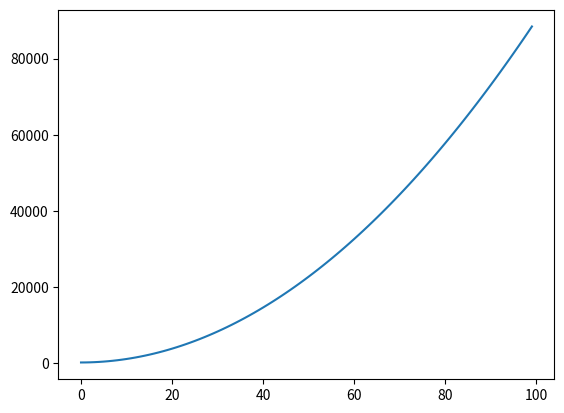

Here is the Python script that generated this plot:
#!/usr/bin/env python3
# -*- coding: utf-8 -*-
"""
Created on Sat Mar 30 16:19:11 2019

[redacted]
"""

import matplotlib.pyplot as p

# 再画一幅图，画 y = (3*x) ** 2 + 2 * x + 65
# 画一百个点，你需要用for loop
# 取一百个点你可以用for i in range(100)
# for i in range(100):
#    print(i)
# 程序会输出0到100，一百个数字
new_x = []
new_y = []
for i in range(100):
    x = i
    y = (3*x) ** 2 + 2 * x + 65
    new_x.append(x)
    new_y.append(y)

p.plot(new_x, new_y)
#p.axis([0, 10, 0, 10])
p.show()

